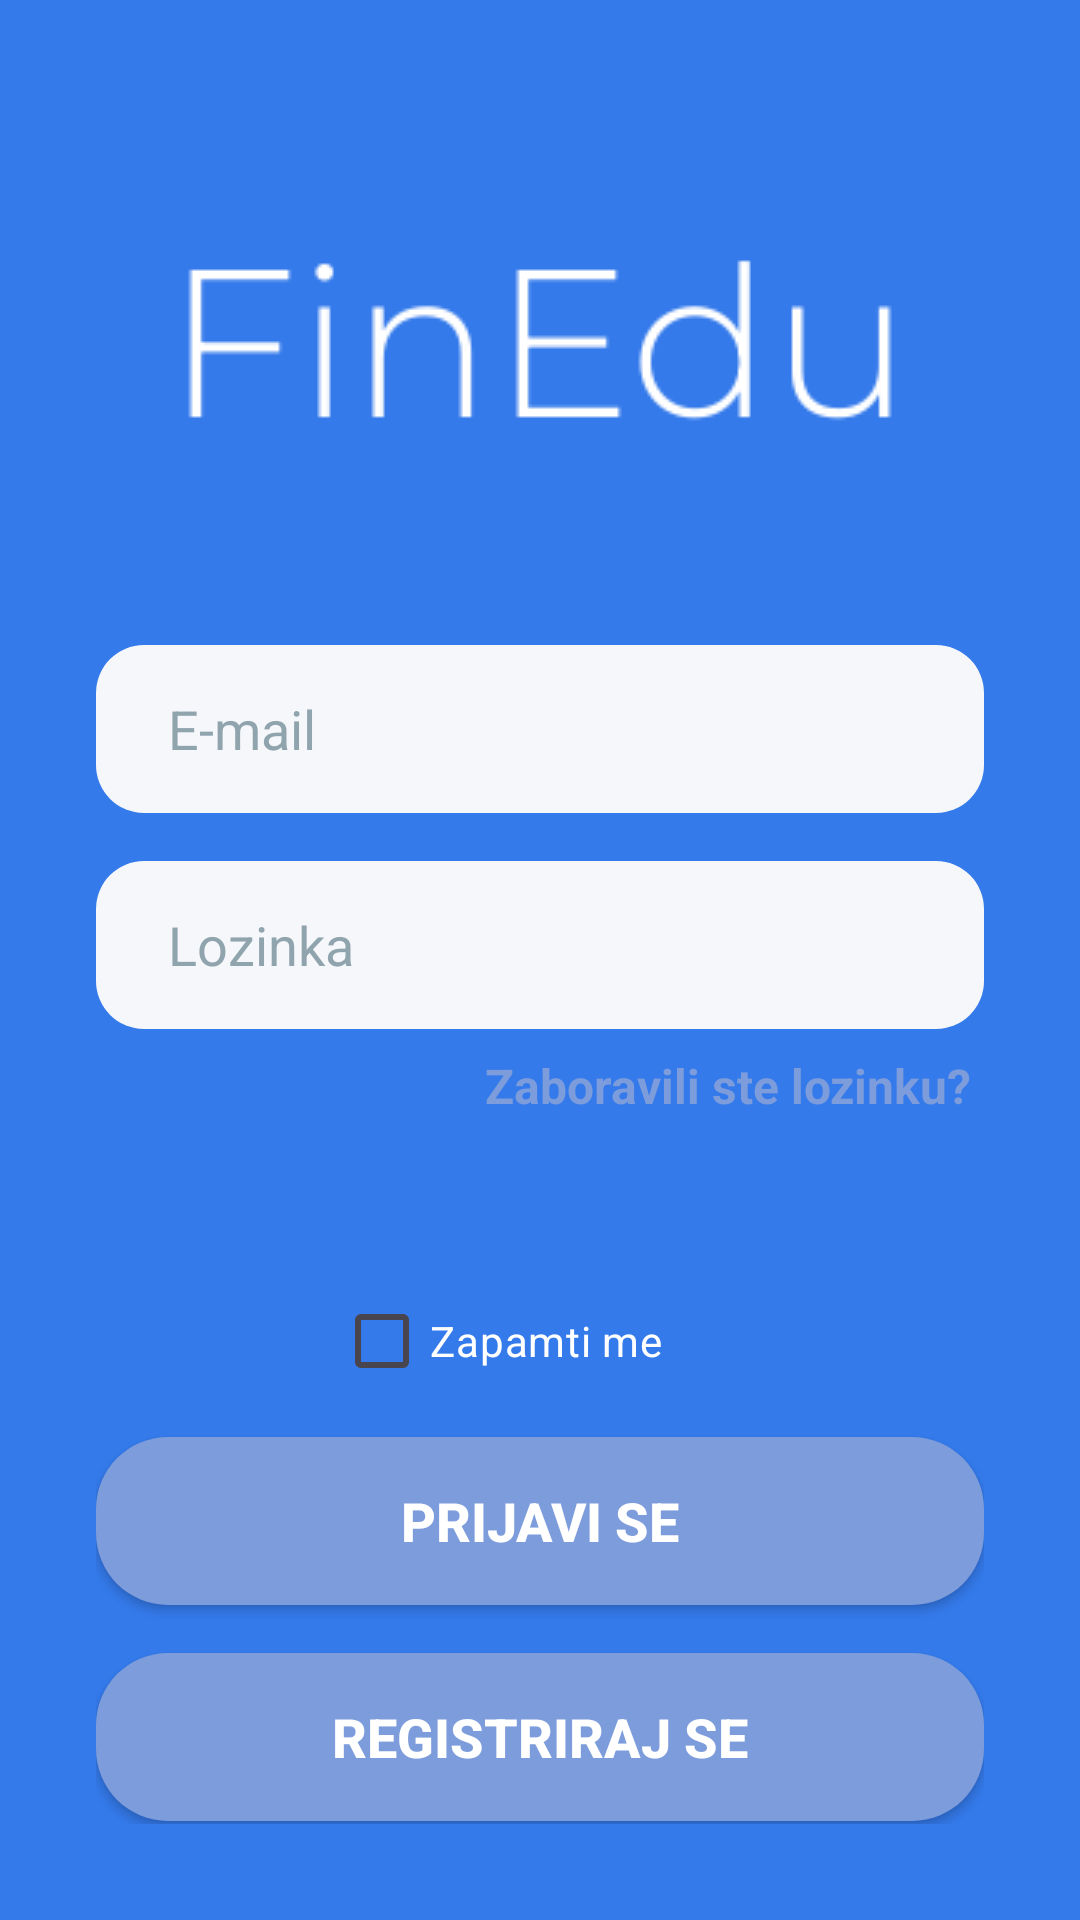

This screen was rendered from an Android layout file. Write that file and the resources it references.
<!-- AndroidManifest.xml: activity theme Theme.FinEdu -->
<!-- res/layout/activity_login.xml -->
<LinearLayout xmlns:android="http://schemas.android.com/apk/res/android"
    android:layout_width="match_parent"
    android:layout_height="match_parent"
    android:background="@color/login_background_blue"
    android:orientation="vertical"
    android:gravity="center"
    android:padding="32dp">


    <ImageView
        android:id="@+id/imageLogo"
        android:layout_width="320dp"
        android:layout_height="wrap_content"
        android:layout_gravity="center"
        android:layout_marginBottom="32dp"
        android:contentDescription="@string/app_name"
        android:src="@drawable/finedu" />

    <EditText
        android:id="@+id/editTextEmail"
        android:layout_width="match_parent"
        android:layout_height="56dp"
        android:background="@drawable/bg_textbox"
        android:hint="E-mail"
        android:inputType="textEmailAddress"
        android:textColor="@android:color/black"
        android:textColorHint="@color/textbox_hint"
        android:paddingStart="24dp"
        android:paddingEnd="16dp"
        android:paddingTop="8dp"
        android:paddingBottom="8dp"
        android:layout_marginBottom="16dp"/>

    <EditText
        android:id="@+id/editTextPassword"
        android:layout_width="match_parent"
        android:layout_height="56dp"
        android:background="@drawable/bg_textbox"
        android:hint="Lozinka"
        android:inputType="textPassword"
        android:textColor="@android:color/black"
        android:textColorHint="@color/textbox_hint"
        android:paddingStart="24dp"
        android:paddingEnd="16dp"
        android:paddingTop="8dp"
        android:paddingBottom="8dp"
        android:layout_marginBottom="8dp"/>

    
    <TextView
        android:id="@+id/textForgotPassword"
        android:layout_width="wrap_content"
        android:layout_height="wrap_content"
        android:text="Zaboravili ste lozinku?"
        android:textColor="@color/button_blue"
        android:textStyle="bold"
        android:textSize="16sp"
        android:layout_gravity="end"
        android:paddingEnd="4dp"
        android:layout_marginBottom="24dp"
        android:clickable="true"
        android:focusable="true"
        android:minHeight="48dp"
        android:minWidth="48dp"
        />


    

    <CheckBox
        android:id="@+id/checkboxRememberMe"
        android:layout_width="137dp"
        android:layout_height="wrap_content"
        android:layout_marginBottom="8dp"
        android:text="Zapamti me"
        android:textColor="@color/button_text" />

    <Button
        android:id="@+id/buttonLogin"
        android:layout_width="match_parent"
        android:layout_height="56dp"
        android:background="@drawable/bg_button"
        android:text="Prijavi se"
        android:textColor="@color/button_text"
        android:textStyle="bold"
        android:textSize="18sp"
        android:layout_marginBottom="16dp"/>

    
    <Button
        android:id="@+id/buttonRegister"
        android:layout_width="match_parent"
        android:layout_height="56dp"
        android:background="@drawable/bg_button"
        android:text="Registriraj se"
        android:textColor="@color/button_text"
        android:textStyle="bold"
        android:textSize="18sp"/>

</LinearLayout>
<!-- resources referenced by this layout -->
<resources>
  <color name="button_blue">#7d9cdb</color>
  <color name="button_text">#FFFFFF</color>
  <color name="login_background_blue">#347aeb</color>
  <color name="textbox_hint">#90A4AE</color>
  <!-- drawable bg_button (drawable) -->
  <shape xmlns:android="http://schemas.android.com/apk/res/android"
      android:shape="rectangle">
      <solid android:color="@color/button_blue"/>
      <corners android:radius="24dp"/>
  </shape>
  <!-- drawable bg_textbox (drawable) -->
  <shape xmlns:android="http://schemas.android.com/apk/res/android"
      android:shape="rectangle">
      <solid android:color="@color/textbox_white"/>
      <corners android:radius="16dp"/>
      
  </shape>
  <!-- drawable finedu: png bitmap (drawable, 3128 bytes) -->
  <string name="app_name">FinEdu</string>
  <style name="Theme.FinEdu" parent="Theme.Material3.DayNight.NoActionBar">
          <item name="colorPrimary">@color/login_background_blue</item>
          <item name="colorOnPrimary">@android:color/white</item>
          <item name="colorSecondary">@color/button_blue</item>
          
      </style>
  <color name="textbox_white">#F5F7FA</color>
</resources>
